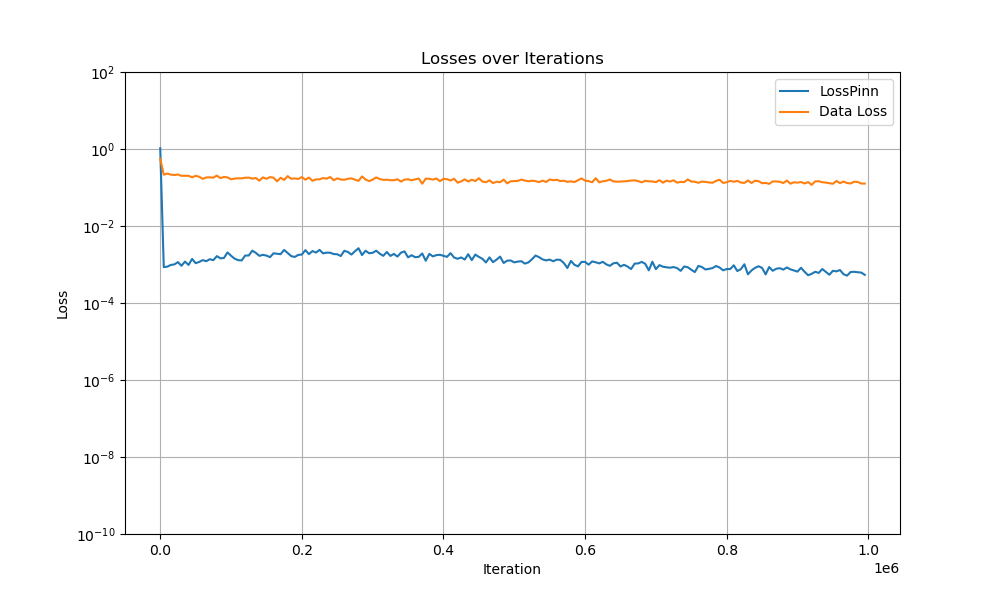

The data file committed next to this chart (first rows):
Iter, LossPinn, Data Loss
0, 1.047, 0.5564
5000, 0.000856, 0.2148
10000, 0.0008795, 0.2303
15000, 0.0009755, 0.2155
20000, 0.001004, 0.2114
25000, 0.001154, 0.2175
30000, 0.0009291, 0.201
35000, 0.001192, 0.2008
40000, 0.0009735, 0.2015
45000, 0.001398, 0.1843
50000, 0.001082, 0.2004
55000, 0.001163, 0.1906
60000, 0.0013, 0.1675
65000, 0.001218, 0.1823
70000, 0.001374, 0.1841
75000, 0.001296, 0.1806
80000, 0.001652, 0.2034
85000, 0.001444, 0.1754
90000, 0.001477, 0.1878
95000, 0.00206, 0.1831
100000, 0.00169, 0.1634
105000, 0.00142, 0.1702
110000, 0.001298, 0.1733
115000, 0.001274, 0.1725
120000, 0.001709, 0.1795
125000, 0.001711, 0.1803
130000, 0.002291, 0.1699
135000, 0.002006, 0.1768
140000, 0.001679, 0.1503
145000, 0.001782, 0.1832
150000, 0.001706, 0.1682
155000, 0.001552, 0.1867
160000, 0.001951, 0.18
165000, 0.001904, 0.1448
170000, 0.001854, 0.1788
175000, 0.002391, 0.1572
180000, 0.001978, 0.1973
185000, 0.001649, 0.1685
190000, 0.001572, 0.1722
195000, 0.001776, 0.1668
200000, 0.001812, 0.1865
205000, 0.002363, 0.1595
210000, 0.00186, 0.1811
215000, 0.002235, 0.1494
220000, 0.002038, 0.1624
225000, 0.002398, 0.1629
230000, 0.001943, 0.1763
235000, 0.002034, 0.1696
240000, 0.002022, 0.1872
245000, 0.001867, 0.1546
250000, 0.001845, 0.1728
255000, 0.00166, 0.1611
260000, 0.002272, 0.1588
265000, 0.002116, 0.1687
270000, 0.00181, 0.1723
275000, 0.002209, 0.1598
280000, 0.002647, 0.1487
285000, 0.001761, 0.1937
290000, 0.002272, 0.1612
295000, 0.00196, 0.1465
... 140 more rows
